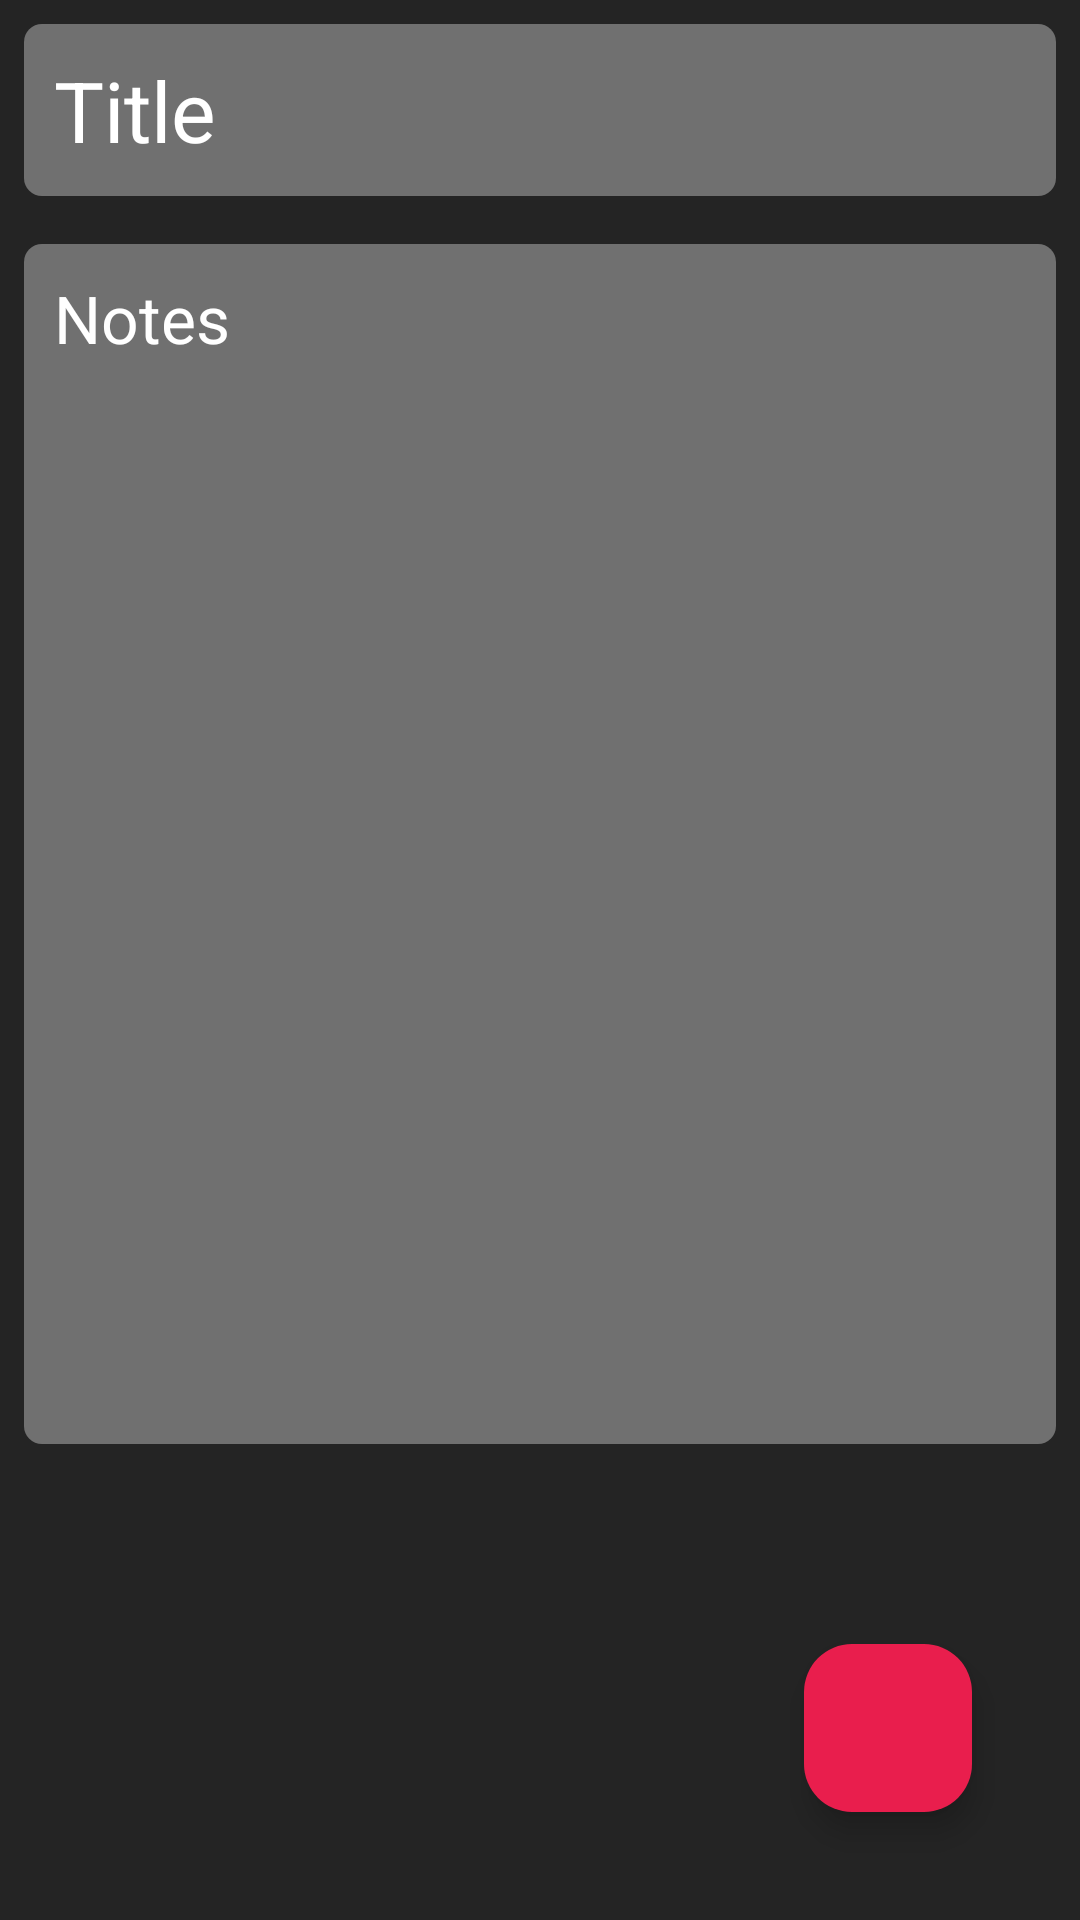

Reconstruct the res/layout file that produces this screen, plus the resources it refers to.
<!-- AndroidManifest.xml: application theme Theme.NoteApp -->
<!-- res/layout/fragment_create_note.xml -->
<?xml version="1.0" encoding="utf-8"?>
<FrameLayout xmlns:android="http://schemas.android.com/apk/res/android"
    xmlns:app="http://schemas.android.com/apk/res-auto"
    xmlns:tools="http://schemas.android.com/tools"
    android:layout_width="match_parent"
    android:layout_height="match_parent"
    android:background="@color/background_color"
    tools:context=".fragment.CreateNoteFragment">

    <LinearLayout
        android:layout_width="match_parent"
        android:layout_height="match_parent"
        android:orientation="vertical">

        <EditText
            android:id="@+id/edtTitle"
            android:layout_width="match_parent"
            android:layout_height="wrap_content"
            android:layout_margin="8dp"
            android:hint="@string/title"
            android:maxLines="1"
            android:background="@drawable/edit_txt_shape"
            android:inputType="text|textAutoComplete|textAutoCorrect"
            android:padding="10dp"
            android:textColorHint="@color/white"
            android:textSize="28sp"
            android:importantForAutofill="no"
            tools:ignore="VisualLintTextFieldSize" />
        <EditText
            android:id="@+id/edtNotes"
            android:layout_width="match_parent"
            android:layout_height="400dp"
            android:layout_margin="8dp"
            android:hint="@string/notes"
            android:gravity="start"
            android:background="@drawable/edit_txt_shape"
            android:inputType="text|textAutoComplete|textAutoCorrect"
            android:padding="10dp"
            android:textColorHint="@color/white"
            android:textSize="22sp"
            android:importantForAutofill="no"
            tools:ignore="VisualLintTextFieldSize" />
    </LinearLayout>

    <com.google.android.material.floatingactionbutton.FloatingActionButton
        android:id="@+id/btnSaveNote"
        android:layout_width="wrap_content"
        android:layout_height="wrap_content"
        android:clickable="true"
        android:src="@drawable/baseline_done_24"
        android:focusable="true"
        android:backgroundTint="@color/red"
        android:layout_gravity="bottom|end"
        android:layout_margin="36dp"
        android:contentDescription="@string/floatingaddbutton" />
</FrameLayout>
<!-- resources referenced by this layout -->
<resources>
  <color name="background_color">#242424</color>
  <color name="red">#E91E4D</color>
  <color name="white">#FFFFFFFF</color>
  <!-- drawable edit_txt_shape (drawable) -->
  <?xml version="1.0" encoding="utf-8"?>
  <shape xmlns:android="http://schemas.android.com/apk/res/android"
      android:shape="rectangle">
      <solid android:color="#707070"/>
      <corners android:radius="6dp"/>
  
  </shape>
  <string name="floatingaddbutton">floatingaddbutton</string>
  <string name="notes">Notes</string>
  <string name="title">Title</string>
  <style name="Theme.NoteApp" parent="Base.Theme.NoteApp" />
  <style name="Base.Theme.NoteApp" parent="Theme.Material3.Dark">
          
          
      </style>
</resources>
